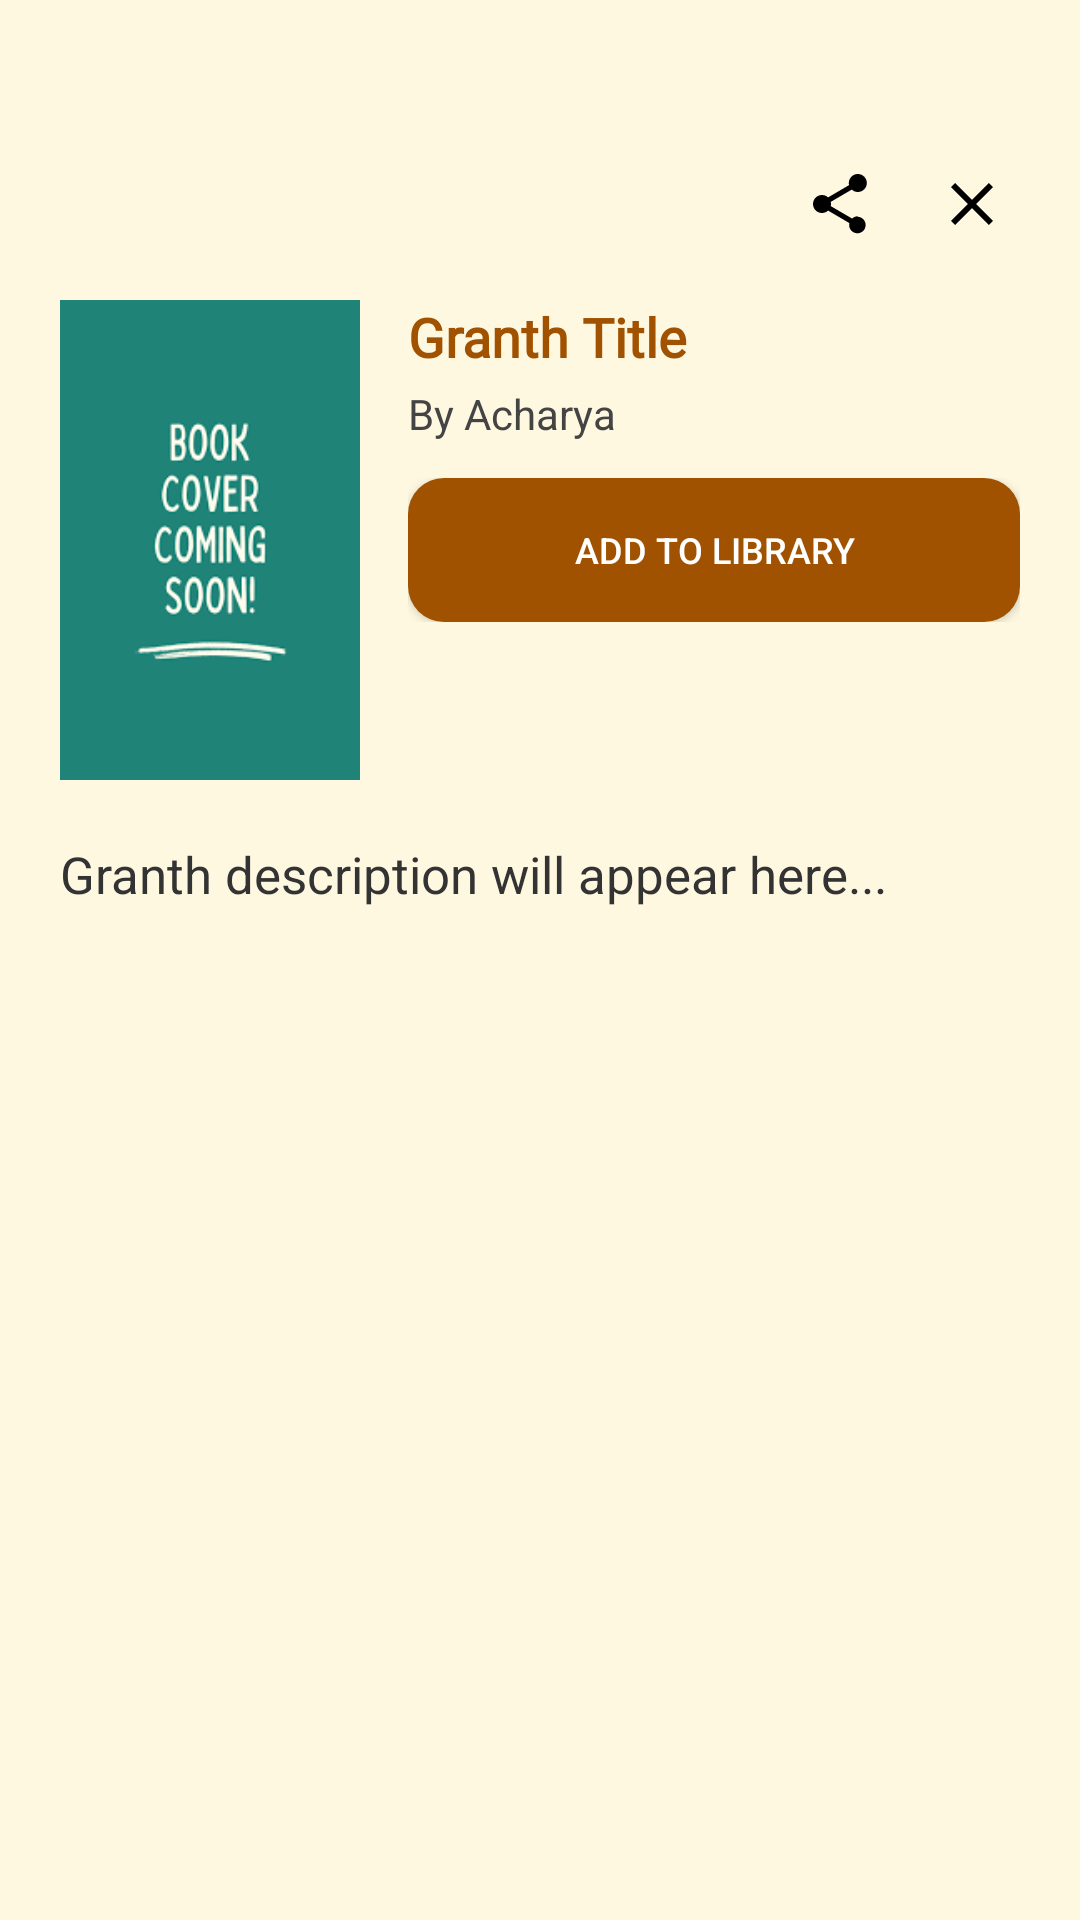

Layout XML and referenced resources for this Android screen:
<!-- AndroidManifest.xml: activity theme Theme.AppCompat.Light.NoActionBar -->
<!-- res/layout/activity_granth_detail.xml -->
<?xml version="1.0" encoding="utf-8"?>
<ScrollView
    xmlns:android="http://schemas.android.com/apk/res/android"
    xmlns:app="http://schemas.android.com/apk/res-auto"
    android:layout_width="match_parent"
    android:layout_height="match_parent"
    android:background="#FFF8E1"
    android:scrollbars="none">

    <LinearLayout
        android:layout_width="match_parent"
        android:layout_height="wrap_content"
        android:orientation="vertical"
        android:padding="20dp">

        
        <LinearLayout
            android:layout_width="match_parent"
            android:layout_height="wrap_content"
            android:orientation="horizontal"
            android:gravity="end"
            android:paddingTop="32dp"> 

            <ImageButton
                android:id="@+id/btn_share"
                android:layout_width="32dp"
                android:layout_height="32dp"
                android:src="@drawable/ic_share1"
                android:background="@android:color/transparent"
                android:contentDescription="Share"
                android:layout_marginEnd="12dp"/>

            <ImageButton
                android:id="@+id/btn_close"
                android:layout_width="32dp"
                android:layout_height="32dp"
                android:src="@drawable/ic_close"
                android:tint="@android:color/black"
                android:background="@android:color/transparent"
                android:contentDescription="Close"/>
        </LinearLayout>

        
        <LinearLayout
            android:layout_width="match_parent"
            android:layout_height="wrap_content"
            android:orientation="horizontal"
            android:layout_marginTop="16dp">

            
            <ImageView
                android:id="@+id/detail_granth_image"
                android:layout_width="100dp"
                android:layout_height="160dp"
                android:scaleType="fitXY"
                android:src="@drawable/placeholder_image"
                android:layout_marginEnd="16dp" />

            
            <LinearLayout
                android:layout_width="0dp"
                android:layout_height="wrap_content"
                android:layout_weight="1"
                android:orientation="vertical">

                <TextView
                    android:id="@+id/detail_granth_title"
                    android:layout_width="match_parent"
                    android:layout_height="wrap_content"
                    android:text="Granth Title"
                    android:textSize="18sp"
                    android:textColor="#A05200"
                    android:textStyle="bold"
                    android:fontFamily="@font/cinzel_regular"
                    android:maxLines="2"
                    android:ellipsize="end" />

                <TextView
                    android:id="@+id/detail_granth_writer"
                    android:layout_width="wrap_content"
                    android:layout_height="wrap_content"
                    android:text="By Acharya"
                    android:textSize="14sp"
                    android:textColor="#444"
                    android:layout_marginTop="4dp" />

                
                <LinearLayout
                    android:layout_width="match_parent"
                    android:layout_height="wrap_content"
                    android:orientation="vertical"
                    android:layout_marginTop="12dp">

                    <Button
                        android:id="@+id/btn_add_library"
                        android:layout_width="match_parent"
                        android:layout_height="wrap_content"
                        android:text="Add to Library"
                        android:textSize="12sp"
                        android:textColor="@android:color/white"
                        android:background="@drawable/rounded_bg"
                        android:backgroundTint="#A05200"/>

                    <Button
                        android:id="@+id/btn_read_now"
                        android:layout_width="match_parent"
                        android:layout_height="wrap_content"
                        android:text="Read Now"
                        android:textSize="12sp"
                        android:layout_marginTop="8dp"
                        android:textColor="@android:color/white"
                        android:background="@drawable/rounded_bg"
                        android:backgroundTint="#A05200"
                        android:visibility="gone"/>
                </LinearLayout>
            </LinearLayout>
        </LinearLayout>

        
        <TextView
            android:id="@+id/detail_granth_desc"
            android:layout_width="match_parent"
            android:layout_height="wrap_content"
            android:text="Granth description will appear here..."
            android:textSize="17sp"
            android:textColor="#333333"
            android:lineSpacingExtra="4dp"
            android:layout_marginTop="20dp"
            android:layout_marginBottom="20dp"
            android:justificationMode="inter_word"
            android:textAlignment="viewStart" />
    </LinearLayout>
</ScrollView>
<!-- resources referenced by this layout -->
<resources>
  <!-- drawable ic_close (drawable) -->
  <vector xmlns:android="http://schemas.android.com/apk/res/android" android:height="24dp" android:tint="#FF9933" android:viewportHeight="24" android:viewportWidth="24" android:width="24dp">
        
      <path android:fillColor="@android:color/white" android:pathData="M19,6.41L17.59,5 12,10.59 6.41,5 5,6.41 10.59,12 5,17.59 6.41,19 12,13.41 17.59,19 19,17.59 13.41,12z"/>
      
  </vector>
  <!-- drawable ic_share1 (drawable) -->
  <vector xmlns:android="http://schemas.android.com/apk/res/android"
      android:width="24dp" android:height="24dp"
      android:viewportWidth="24" android:viewportHeight="24">
      <path
          android:fillColor="#000000"
          android:pathData="M18 16.08c-0.76 0 -1.44 0.3 -1.96 0.77L8.91 12.7c0.05 -0.23 0.09 -0.46 0.09 -0.7s-0.03 -0.47 -0.09 -0.7l7.02 -4.11c0.53 0.5 1.23 0.81 2.01 0.81 1.66 0 3 -1.34 3 -3s-1.34 -3 -3 -3 -3 1.34 -3 3c0 0.24 0.03 0.47 0.09 0.7l-7.02 4.11c-0.53 -0.5 -1.23 -0.81 -2.01 -0.81 -1.66 0 -3 1.34 -3 3s1.34 3 3 3c0.78 0 1.48 -0.31 2.01 -0.81l7.12 4.17c-0.05 0.21 -0.08 0.43 -0.08 0.65 0 1.52 1.23 2.75 2.75 2.75s2.75 -1.23 2.75 -2.75 -1.23 -2.75 -2.75 -2.75z"/>
  </vector>
  <!-- drawable placeholder_image: png bitmap (drawable, 4179 bytes) -->
  <!-- drawable rounded_bg (drawable) -->
  <shape xmlns:android="http://schemas.android.com/apk/res/android"
      android:shape="rectangle">
      <solid android:color="#FFFFFF"/>
      <corners android:radius="12dp"/>
      <padding android:left="8dp" android:top="8dp"
          android:right="8dp" android:bottom="8dp"/>
  </shape>
</resources>
